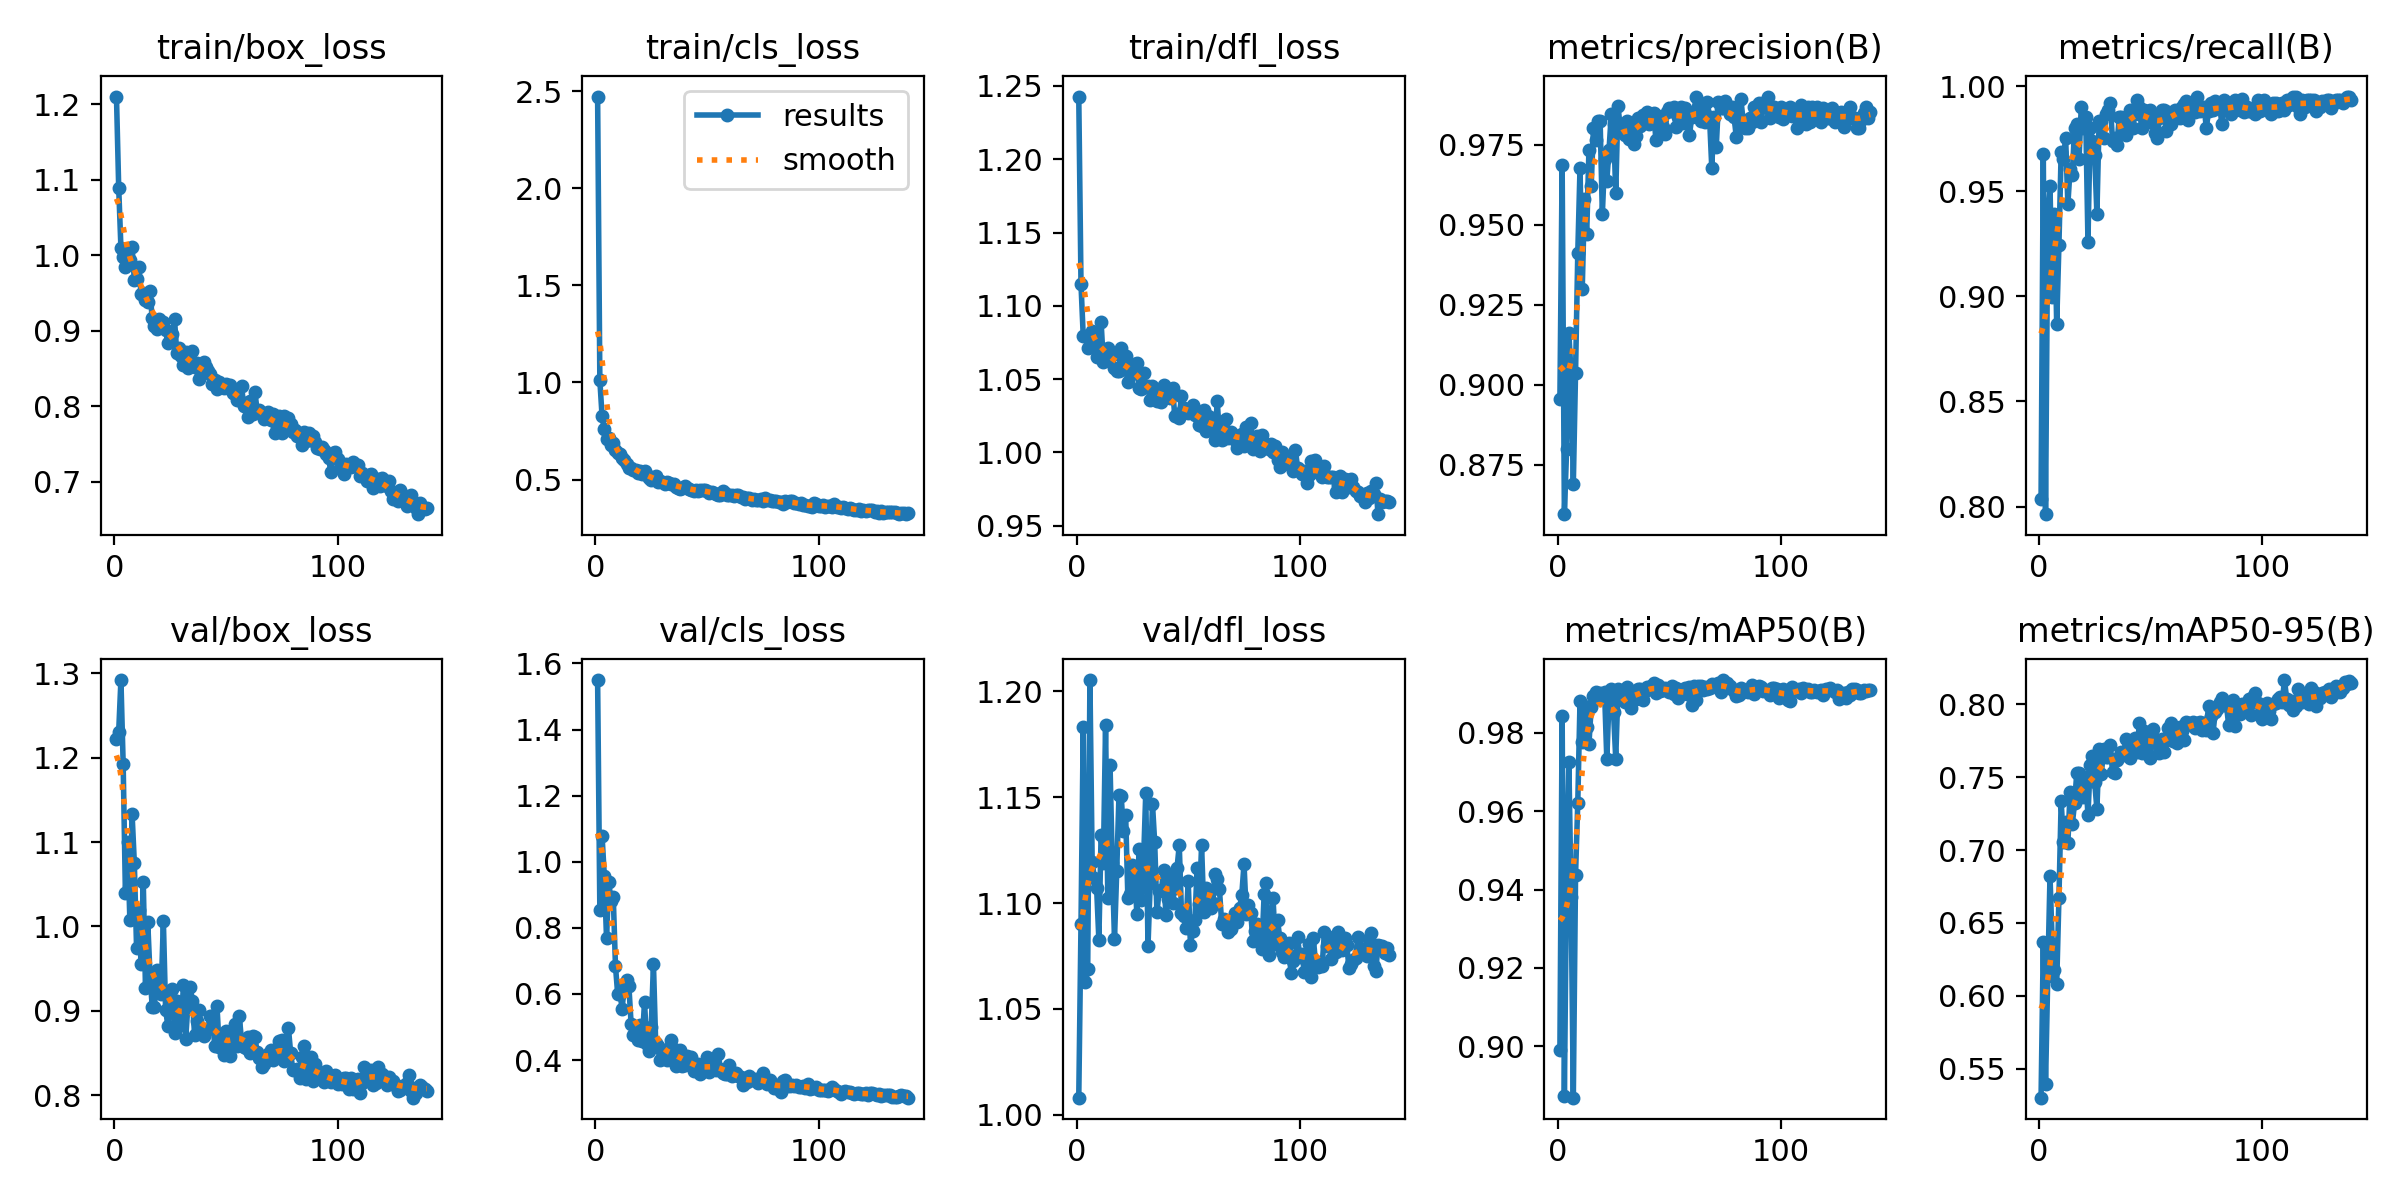

Values plotted in this chart, from the file beside it:
epoch, train/box_loss, train/cls_loss, train/dfl_loss, metrics/precision(B), metrics/recall(B), metrics/mAP50(B), metrics/mAP50-95(B), val/box_loss, val/cls_loss, val/dfl_loss, lr/pg0, lr/pg1, lr/pg2
1, 1.21, 2.472, 1.243, 0.8957, 0.8038, 0.8991, 0.5301, 1.222, 1.55, 1.008, 0.00032, 0.00032, 0.00032
2, 1.09, 1.011, 1.115, 0.9688, 0.9678, 0.9842, 0.6367, 1.231, 0.8539, 1.09, 0.0006556, 0.0006556, 0.0006556
3, 1.01, 0.8256, 1.079, 0.8595, 0.7964, 0.8873, 0.5392, 1.292, 1.078, 1.183, 0.0009868, 0.0009868, 0.0009868
4, 0.9981, 0.7592, 1.08, 0.8798, 0.9377, 0.9446, 0.6134, 1.192, 0.9574, 1.063, 0.001313, 0.001313, 0.001313
5, 0.9839, 0.7091, 1.071, 0.9161, 0.9524, 0.9727, 0.6822, 1.04, 0.768, 1.069, 0.001636, 0.001636, 0.001636
6, 0.9963, 0.7154, 1.08, 0.9036, 0.8998, 0.938, 0.6355, 1.1, 0.938, 1.205, 0.001934, 0.001934, 0.001934
7, 0.9934, 0.6806, 1.083, 0.8689, 0.9392, 0.8869, 0.6177, 1.007, 0.8828, 1.119, 0.001921, 0.001921, 0.001921
8, 1.011, 0.6885, 1.078, 0.9038, 0.8867, 0.9438, 0.6083, 1.133, 0.8939, 1.112, 0.001908, 0.001908, 0.001908
9, 0.967, 0.6528, 1.065, 0.9412, 0.9245, 0.9622, 0.6671, 1.075, 0.6839, 1.107, 0.001894, 0.001894, 0.001894
10, 0.969, 0.6357, 1.07, 0.9678, 0.9688, 0.9881, 0.7336, 0.975, 0.5986, 1.083, 0.001881, 0.001881, 0.001881
11, 0.9849, 0.6297, 1.089, 0.93, 0.9655, 0.9776, 0.7053, 1.019, 0.601, 1.132, 0.001868, 0.001868, 0.001868
12, 0.949, 0.6099, 1.062, 0.9581, 0.9754, 0.9869, 0.7196, 0.9559, 0.5556, 1.119, 0.001855, 0.001855, 0.001855
13, 0.9497, 0.6015, 1.063, 0.9473, 0.9439, 0.9815, 0.7046, 1.053, 0.6315, 1.184, 0.001842, 0.001842, 0.001842
14, 0.9404, 0.5809, 1.071, 0.9736, 0.9606, 0.9771, 0.7401, 0.927, 0.6435, 1.103, 0.001828, 0.001828, 0.001828
15, 0.9384, 0.5592, 1.067, 0.9621, 0.9579, 0.9865, 0.718, 1.006, 0.6239, 1.165, 0.001815, 0.001815, 0.001815
16, 0.953, 0.5595, 1.066, 0.9802, 0.9803, 0.9893, 0.7322, 0.9442, 0.5097, 1.119, 0.001802, 0.001802, 0.001802
17, 0.9163, 0.5504, 1.058, 0.9765, 0.9819, 0.9904, 0.7532, 0.9052, 0.4748, 1.083, 0.001789, 0.001789, 0.001789
18, 0.9056, 0.5509, 1.056, 0.9825, 0.9655, 0.9887, 0.7527, 0.9045, 0.49, 1.115, 0.001776, 0.001776, 0.001776
19, 0.9019, 0.5339, 1.056, 0.9826, 0.9901, 0.99, 0.7398, 0.9488, 0.4605, 1.151, 0.001762, 0.001762, 0.001762
20, 0.9153, 0.543, 1.071, 0.9533, 0.9803, 0.9889, 0.7362, 0.9227, 0.5053, 1.15, 0.001749, 0.001749, 0.001749
21, 0.9113, 0.5298, 1.064, 0.9705, 0.9852, 0.9903, 0.7501, 0.9205, 0.4588, 1.134, 0.001736, 0.001736, 0.001736
22, 0.9119, 0.5435, 1.065, 0.9638, 0.9261, 0.9733, 0.7241, 1.007, 0.5745, 1.141, 0.001723, 0.001723, 0.001723
23, 0.9003, 0.5231, 1.048, 0.9735, 0.9803, 0.9885, 0.7587, 0.9015, 0.4491, 1.102, 0.00171, 0.00171, 0.00171
24, 0.884, 0.5065, 1.054, 0.9847, 0.9737, 0.9911, 0.7642, 0.8828, 0.4267, 1.105, 0.001696, 0.001696, 0.001696
25, 0.8874, 0.5, 1.053, 0.9817, 0.9675, 0.9853, 0.7467, 0.9184, 0.4985, 1.118, 0.001683, 0.001683, 0.001683
26, 0.8957, 0.5077, 1.06, 0.9598, 0.9392, 0.9734, 0.7282, 0.926, 0.6909, 1.117, 0.00167, 0.00167, 0.00167
27, 0.9149, 0.5184, 1.061, 0.9873, 0.9836, 0.9911, 0.7697, 0.8742, 0.4522, 1.095, 0.001657, 0.001657, 0.001657
28, 0.8709, 0.4887, 1.044, 0.9804, 0.9833, 0.9902, 0.7521, 0.9113, 0.4417, 1.126, 0.001644, 0.001644, 0.001644
29, 0.8778, 0.4908, 1.044, 0.9813, 0.9754, 0.989, 0.7696, 0.8841, 0.3996, 1.101, 0.00163, 0.00163, 0.00163
30, 0.867, 0.4883, 1.054, 0.9782, 0.9869, 0.9879, 0.7639, 0.8839, 0.4263, 1.119, 0.001617, 0.001617, 0.001617
31, 0.8543, 0.4797, 1.045, 0.9825, 0.9885, 0.9916, 0.7637, 0.9306, 0.4091, 1.152, 0.001604, 0.001604, 0.001604
32, 0.8723, 0.4867, 1.046, 0.9769, 0.9918, 0.9899, 0.7723, 0.8672, 0.4, 1.08, 0.001591, 0.001591, 0.001591
33, 0.8507, 0.4803, 1.036, 0.9802, 0.9739, 0.9862, 0.7535, 0.9075, 0.4366, 1.109, 0.001578, 0.001578, 0.001578
34, 0.861, 0.4793, 1.045, 0.9752, 0.9754, 0.9899, 0.7532, 0.9288, 0.4611, 1.147, 0.001564, 0.001564, 0.001564
35, 0.8729, 0.4784, 1.043, 0.9779, 0.9721, 0.9886, 0.7621, 0.9121, 0.4335, 1.129, 0.001551, 0.001551, 0.001551
36, 0.8515, 0.4618, 1.035, 0.9834, 0.9852, 0.9911, 0.764, 0.8712, 0.3817, 1.096, 0.001538, 0.001538, 0.001538
37, 0.8568, 0.459, 1.043, 0.9808, 0.9852, 0.9911, 0.7671, 0.8883, 0.4041, 1.106, 0.001525, 0.001525, 0.001525
38, 0.8355, 0.4523, 1.034, 0.9843, 0.9803, 0.9885, 0.7657, 0.9012, 0.4313, 1.106, 0.001512, 0.001512, 0.001512
39, 0.8439, 0.4584, 1.046, 0.9822, 0.977, 0.9907, 0.7765, 0.8748, 0.3814, 1.116, 0.001498, 0.001498, 0.001498
40, 0.8588, 0.4647, 1.039, 0.9852, 0.9839, 0.9917, 0.7691, 0.8701, 0.3837, 1.094, 0.001485, 0.001485, 0.001485
41, 0.8521, 0.4582, 1.038, 0.9814, 0.9885, 0.9913, 0.763, 0.879, 0.4123, 1.102, 0.001472, 0.001472, 0.001472
42, 0.8472, 0.4533, 1.037, 0.984, 0.9803, 0.9919, 0.7679, 0.8786, 0.4047, 1.113, 0.001459, 0.001459, 0.001459
43, 0.8431, 0.4444, 1.044, 0.9849, 0.9869, 0.9926, 0.7766, 0.8944, 0.4087, 1.1, 0.001446, 0.001446, 0.001446
44, 0.8292, 0.4425, 1.025, 0.9765, 0.9934, 0.9901, 0.7673, 0.8939, 0.367, 1.107, 0.001432, 0.001432, 0.001432
45, 0.8345, 0.4439, 1.026, 0.9842, 0.9901, 0.9922, 0.787, 0.8585, 0.3696, 1.117, 0.001419, 0.001419, 0.001419
46, 0.8233, 0.4427, 1.024, 0.983, 0.9803, 0.9908, 0.7669, 0.9064, 0.3891, 1.127, 0.001406, 0.001406, 0.001406
47, 0.8315, 0.4449, 1.039, 0.9805, 0.9886, 0.9909, 0.7816, 0.857, 0.3575, 1.095, 0.001393, 0.001393, 0.001393
48, 0.8294, 0.4454, 1.03, 0.9784, 0.9852, 0.9915, 0.7744, 0.8653, 0.3843, 1.094, 0.00138, 0.00138, 0.00138
49, 0.8241, 0.4461, 1.028, 0.9852, 0.9828, 0.991, 0.7798, 0.8482, 0.3686, 1.088, 0.001366, 0.001366, 0.001366
50, 0.8291, 0.441, 1.027, 0.9867, 0.9885, 0.9903, 0.7629, 0.8769, 0.4104, 1.111, 0.001353, 0.001353, 0.001353
51, 0.8239, 0.4324, 1.03, 0.9856, 0.9869, 0.9921, 0.7832, 0.855, 0.3641, 1.08, 0.00134, 0.00134, 0.00134
52, 0.8282, 0.4345, 1.032, 0.9867, 0.9778, 0.99, 0.7757, 0.8461, 0.3731, 1.087, 0.001327, 0.001327, 0.001327
53, 0.8182, 0.4324, 1.025, 0.9807, 0.9754, 0.9915, 0.7736, 0.8721, 0.3841, 1.092, 0.001314, 0.001314, 0.001314
54, 0.8162, 0.4243, 1.028, 0.9836, 0.985, 0.989, 0.7664, 0.8845, 0.3687, 1.116, 0.0013, 0.0013, 0.0013
55, 0.8077, 0.4202, 1.019, 0.9869, 0.9885, 0.9909, 0.7764, 0.8581, 0.4169, 1.1, 0.001287, 0.001287, 0.001287
56, 0.8077, 0.4197, 1.018, 0.9819, 0.9885, 0.9901, 0.7673, 0.894, 0.3744, 1.127, 0.001274, 0.001274, 0.001274
57, 0.8267, 0.4391, 1.029, 0.9864, 0.9787, 0.9913, 0.7755, 0.8648, 0.3608, 1.096, 0.001261, 0.001261, 0.001261
58, 0.801, 0.4287, 1.014, 0.9837, 0.9877, 0.9898, 0.7838, 0.8572, 0.3574, 1.107, 0.001248, 0.001248, 0.001248
59, 0.8048, 0.4188, 1.025, 0.9781, 0.9819, 0.9916, 0.7872, 0.8562, 0.3582, 1.098, 0.001234, 0.001234, 0.001234
60, 0.7857, 0.4207, 1.016, 0.9836, 0.9848, 0.9871, 0.775, 0.8686, 0.3843, 1.098, 0.001221, 0.001221, 0.001221
... 80 more rows
